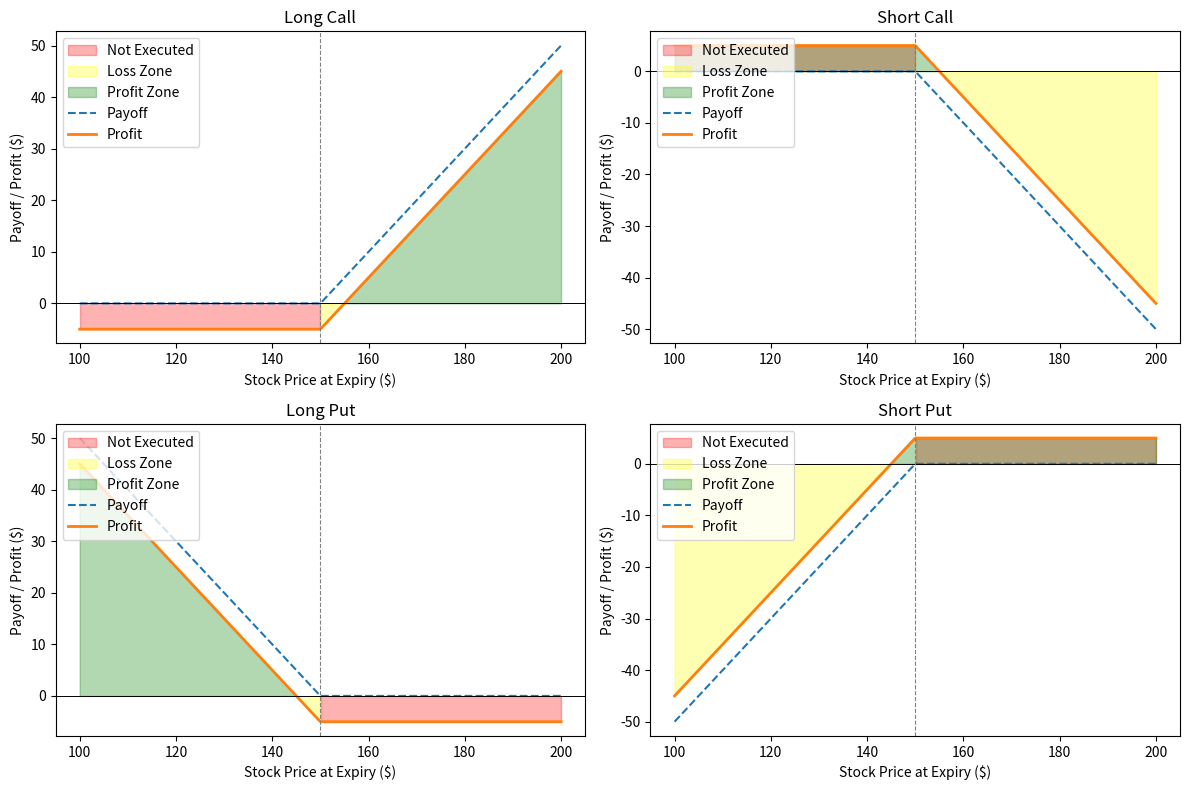

Write the Python code that produced this figure.
import numpy as np
import matplotlib.pyplot as plt

# Parameters
K = 150
premium = 5
S = np.linspace(100, 200, 500)

# Payoffs
long_call_payoff = np.maximum(S - K, 0)
short_call_payoff = -long_call_payoff
long_put_payoff = np.maximum(K - S, 0)
short_put_payoff = -long_put_payoff

# Profits
long_call_profit = long_call_payoff - premium
short_call_profit = short_call_payoff + premium
long_put_profit = long_put_payoff - premium
short_put_profit = short_put_payoff + premium

# Plotting
fig, axs = plt.subplots(2, 2, figsize=(12, 8))
titles = ['Long Call', 'Short Call', 'Long Put', 'Short Put']
profits = [long_call_profit, short_call_profit, long_put_profit, short_put_profit]
payoffs = [long_call_payoff, short_call_payoff, long_put_payoff, short_put_payoff]

for i, ax in enumerate(axs.ravel()):
    profit = profits[i]
    payoff = payoffs[i]

    # Regions
    ax.fill_between(S, profit, where=(payoff == 0), color='red', alpha=0.3, label='Not Executed')
    ax.fill_between(S, profit, where=(profit < 0) & (payoff != 0), color='yellow', alpha=0.3, label='Loss Zone')
    ax.fill_between(S, profit, where=(profit > 0), color='green', alpha=0.3, label='Profit Zone')

    # Plot lines
    ax.plot(S, payoff, '--', label='Payoff', linewidth=1.5)
    ax.plot(S, profit, label='Profit', linewidth=2)

    ax.axhline(0, color='black', linewidth=0.7)
    ax.axvline(K, color='gray', linestyle='--', linewidth=0.8)
    ax.set_title(titles[i])
    ax.set_xlabel('Stock Price at Expiry ($)')
    ax.set_ylabel('Payoff / Profit ($)')
    ax.legend(loc='upper left')

plt.tight_layout()
plt.show()
